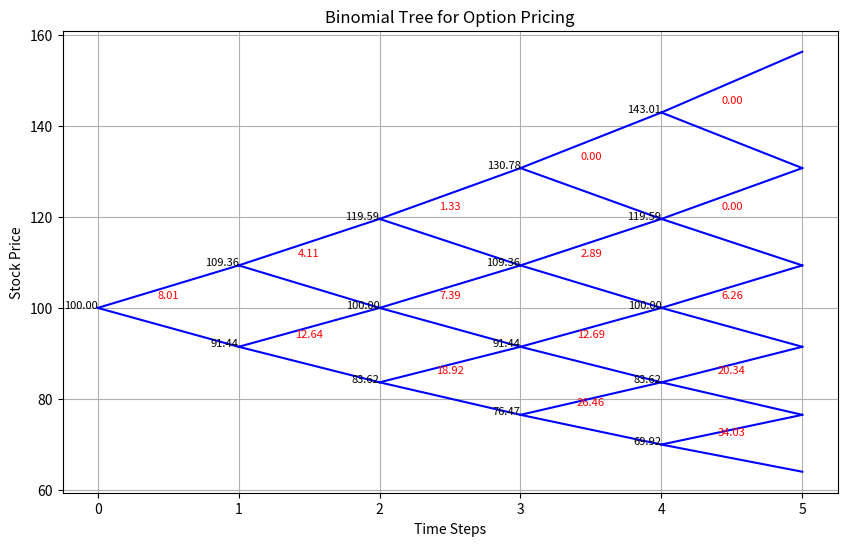
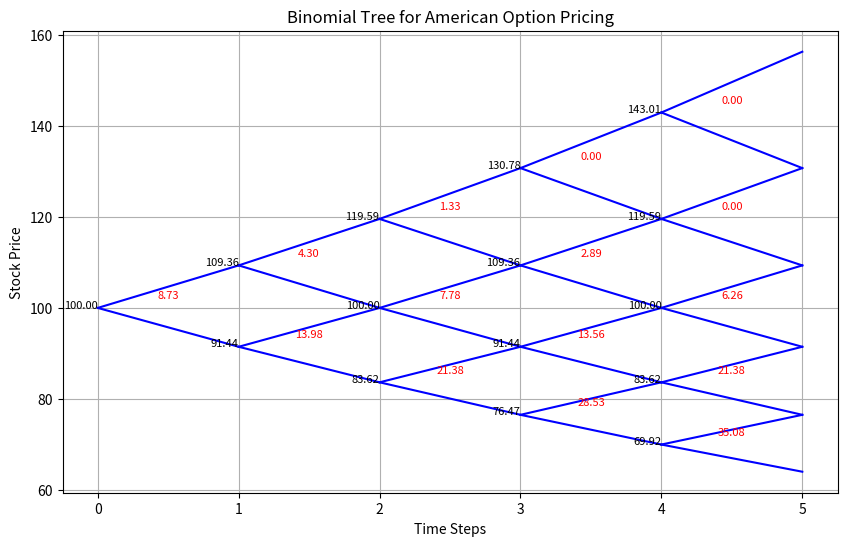

Reproduce these figures in Python, in order.
# -*- coding: utf-8 -*-
"""
[redacted]
[redacted]
"""
# Pricing European Put Option

import numpy as np
import matplotlib.pyplot as plt

def binomial_option_pricing(S, K, T, r, sigma, n, option_type):
    delta_t = T / n
    u = np.exp(sigma * np.sqrt(delta_t))
    d = 1 / u

    # Risk Neutral Prob
    p = (np.exp(r * delta_t) - d) / (u - d)
    
    stock_tree = np.zeros((n + 1, n + 1))
    option_tree = np.zeros((n + 1, n + 1))
    
    stock_tree[0, 0] = S
    
    for i in range(1, n + 1):
        stock_tree[i, 0] = stock_tree[i - 1, 0] * u
        
        for j in range(1, i + 1):
            stock_tree[i, j] = stock_tree[i - 1, j - 1] * d
    
    if option_type == "call":
        option_tree[-1, :] = np.maximum(0, stock_tree[-1, :] - K)
    elif option_type == "put":
        option_tree[-1, :] = np.maximum(0, K - stock_tree[-1, :])
    else:
        raise ValueError("Invalid option type. Please choose 'call' or 'put'.")
    
    for i in range(n - 1, -1, -1):
        for j in range(i + 1):
            option_tree[i, j] = np.exp(-r * delta_t) * ((1-p) * option_tree[i + 1, j + 1] +  p * option_tree[i + 1, j])

    return option_tree[0, 0], stock_tree, option_tree

def plot_binomial_tree(stock_tree, option_tree):
    n = len(stock_tree) - 1
    plt.figure(figsize=(10, 6))
    
    for i in range(n):
        for j in range(i + 1):
            plt.plot([i, i + 1], [stock_tree[i, j], stock_tree[i + 1, j]], color='b')
            plt.plot([i, i + 1], [stock_tree[i, j], stock_tree[i + 1, j + 1]], color='b')
            plt.text(i, stock_tree[i, j], f'{stock_tree[i, j]:.2f}', ha='right', color='black', fontsize=8)
            plt.text(i+0.5, stock_tree[i, j]+2, f'{option_tree[i, j]:.2f}', ha='center', color='red', fontsize=8)

    plt.xlabel('Time Steps')
    plt.ylabel('Stock Price')
    plt.title('Binomial Tree for Option Pricing')
    plt.grid(True)
    plt.show()

# Example usage
initial_stock_price = 100
strike_price = 105
time_to_expiration = 1
risk_free_rate = 0.05
volatility = 0.2
time_steps = 5
option_type = "put"

option_price, stock_tree, option_tree = binomial_option_pricing(initial_stock_price, strike_price, time_to_expiration,
                                                               risk_free_rate, volatility, time_steps, option_type)

print(f"The price of the European {option_type} option is: {option_price:.4f}")
plot_binomial_tree(stock_tree, option_tree) 

# Pricing American Put Option

import numpy as np
import matplotlib.pyplot as plt

def binomial_american_option_pricing(S, K, T, r, sigma, n, option_type="call"):
    delta_t = T / n
    u = np.exp(sigma * np.sqrt(delta_t))
    d = 1 / u
    p = (np.exp(r * delta_t) - d) / (u - d)
    
    stock_tree = np.zeros((n + 1, n + 1))
    option_tree = np.zeros((n + 1, n + 1))
    stock_tree[0, 0] = S
    
    for i in range(1, n + 1):
        stock_tree[i, 0] = stock_tree[i - 1, 0] * u
        for j in range(1, i + 1):
            stock_tree[i, j] = stock_tree[i - 1, j - 1] * d
    
    if option_type == "call":
        option_tree[-1, :] = np.maximum(0, stock_tree[-1, :] - K)
    elif option_type == "put":
        option_tree[-1, :] = np.maximum(0, K - stock_tree[-1, :])
    else:
        raise ValueError("Invalid option type. Please choose 'call' or 'put'.")
    
    for i in range(n - 1, -1, -1):
        for j in range(i + 1):
            if option_type == "call":
                option_tree[i, j] = max(stock_tree[i, j] - K, np.exp(-r * delta_t) * ((1-p) * option_tree[i + 1, j + 1] +  p * option_tree[i + 1, j]))
            elif option_type == "put":
                option_tree[i, j] = max(K - stock_tree[i, j], np.exp(-r * delta_t) * ((1-p) * option_tree[i + 1, j + 1] +  p * option_tree[i + 1, j]))
    
    return option_tree[0, 0], stock_tree, option_tree

def plot_binomial_tree(stock_tree, option_tree):
    n = len(stock_tree) - 1
    plt.figure(figsize=(10, 6))
    
    for i in range(n):
        for j in range(i + 1):
            plt.plot([i, i + 1], [stock_tree[i, j], stock_tree[i + 1, j]], color='b')
            plt.plot([i, i + 1], [stock_tree[i, j], stock_tree[i + 1, j + 1]], color='b')
            plt.text(i, stock_tree[i, j], f'{stock_tree[i, j]:.2f}', ha='right', color='black', fontsize=8)
            plt.text(i+0.5, stock_tree[i, j]+2, f'{option_tree[i, j]:.2f}', ha='center', color='red', fontsize=8)

    plt.xlabel('Time Steps')
    plt.ylabel('Stock Price')
    plt.title('Binomial Tree for American Option Pricing')
    plt.grid(True)
    plt.show()

# Example usage
initial_stock_price = 100
strike_price = 105
time_to_expiration = 1
risk_free_rate = 0.05
volatility = 0.2
time_steps = 5
option_type = "put"

option_price, stock_tree, option_tree = binomial_american_option_pricing(initial_stock_price, strike_price, time_to_expiration,
                                                                         risk_free_rate, volatility, time_steps, option_type)

print(f"The price of the American {option_type} option is: {option_price:.4f}")
plot_binomial_tree(stock_tree, option_tree) 